Dataset: sneakers_-identification (GitHub, ryounasso/sneakers_-identification). Classes: Converse, Vans Old Skool, Adidas Stan Smith, Adidas Yeezy Boost.

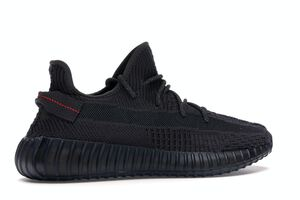
Label: Adidas Yeezy Boost

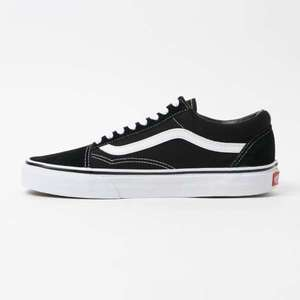
Label: Vans Old Skool

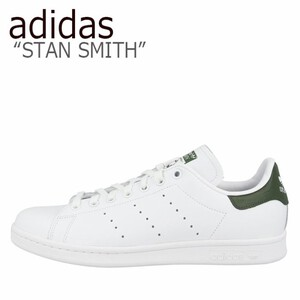
Label: Adidas Stan Smith

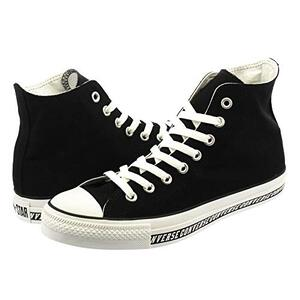
Label: Converse

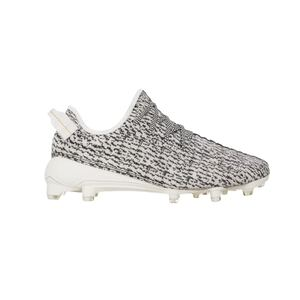
Label: Adidas Yeezy Boost

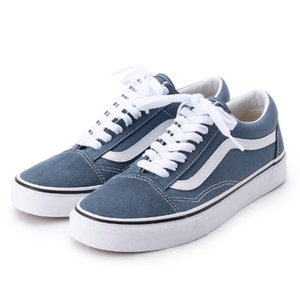
Label: Vans Old Skool
